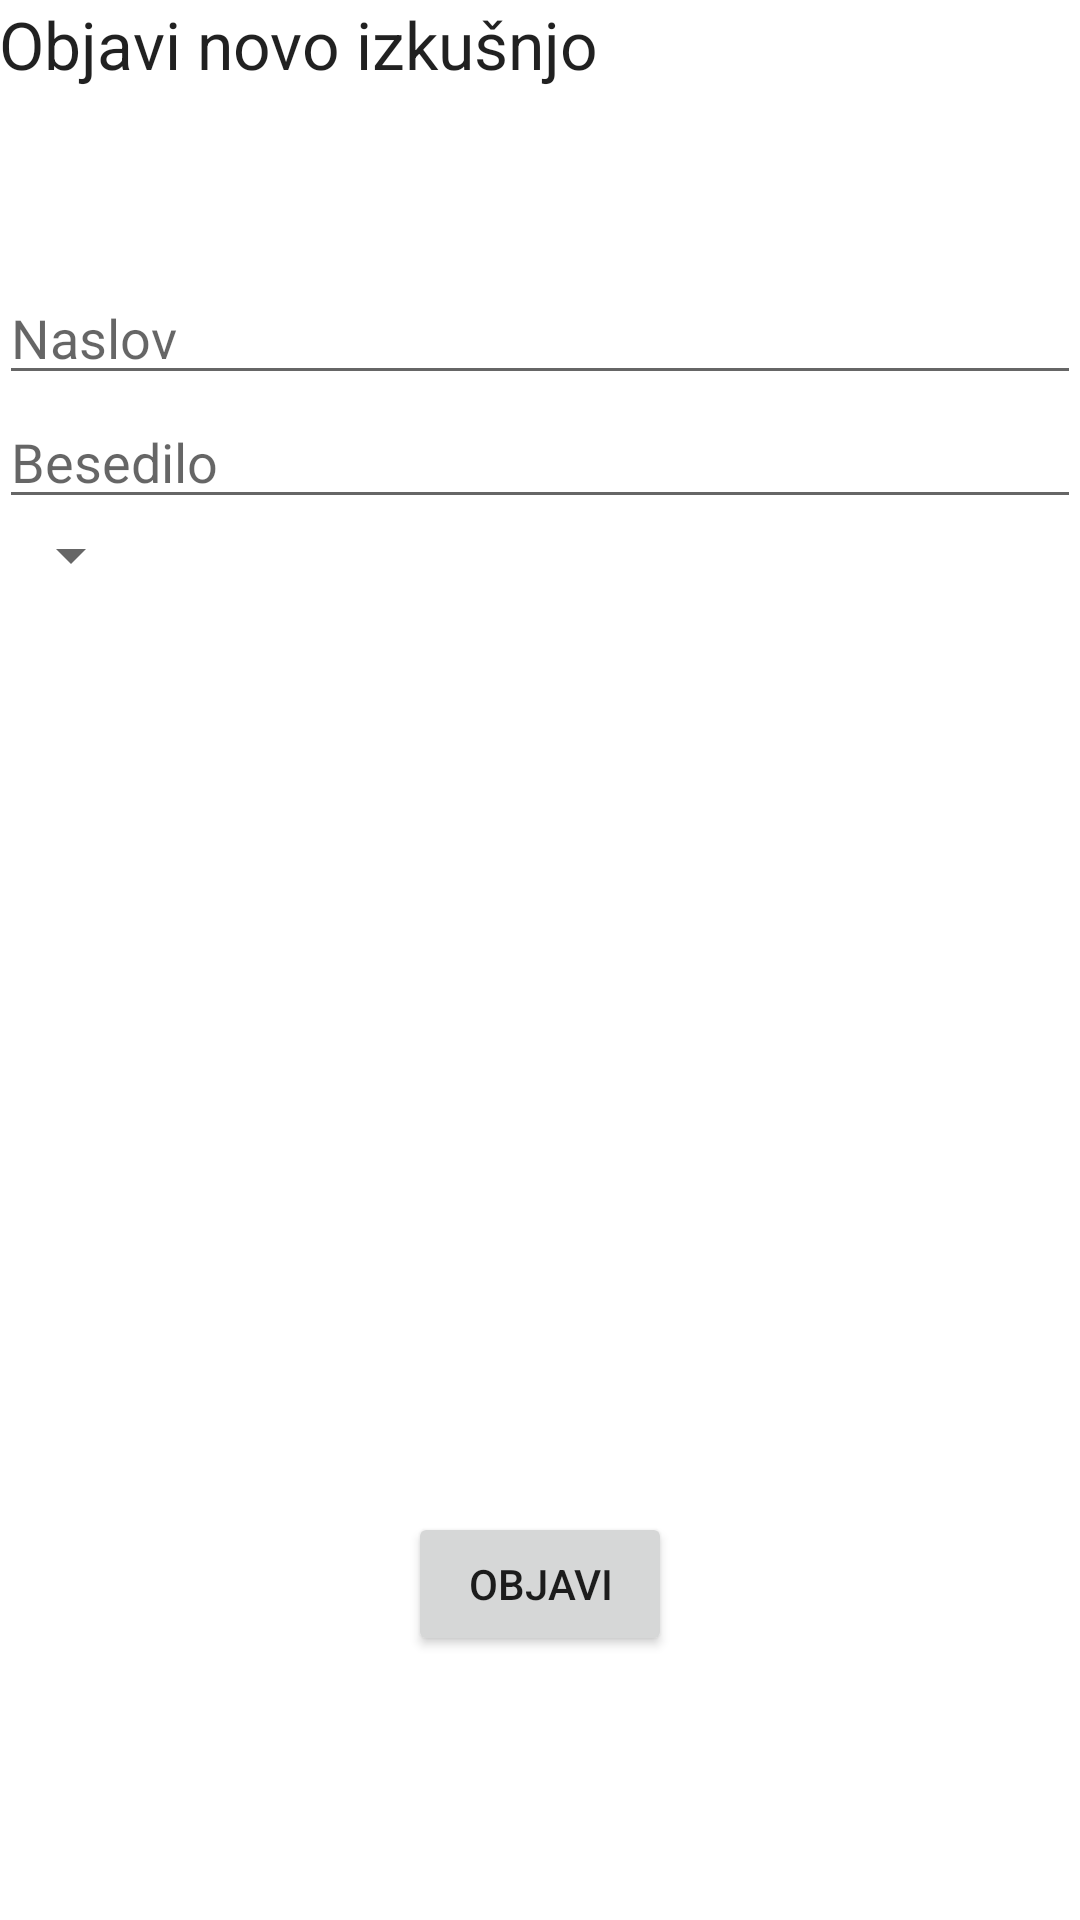

Write the Android layout XML for this screen, with the resource values it uses.
<!-- AndroidManifest.xml: application theme AppTheme -->
<!-- res/layout/activity_create_experience.xml -->
<?xml version="1.0" encoding="utf-8"?>
<RelativeLayout xmlns:android="http://schemas.android.com/apk/res/android"
    xmlns:tools="http://schemas.android.com/tools" android:layout_width="match_parent"
    android:layout_height="match_parent" android:paddingLeft="@dimen/activity_horizontal_margin"
    android:paddingRight="@dimen/activity_horizontal_margin"
    android:paddingTop="@dimen/activity_vertical_margin"
    android:paddingBottom="@dimen/activity_vertical_margin"
    tools:context="com.example.zoki.skavt.CreateExperience">

    <TextView
        android:layout_width="wrap_content"
        android:layout_height="wrap_content"
        android:textAppearance="?android:attr/textAppearanceLarge"
        android:text="Objavi novo izkušnjo"
        android:id="@+id/tvTitleNewExperience"
        android:layout_alignParentTop="true"
        android:layout_alignParentStart="true" />

    <Button
        android:layout_width="wrap_content"
        android:layout_height="wrap_content"
        android:text="Objavi"
        android:id="@+id/btnPostExperience"
        android:layout_alignParentBottom="true"
        android:layout_centerHorizontal="true"
        android:layout_marginBottom="88dp" />

    <EditText
        android:layout_width="match_parent"
        android:layout_height="wrap_content"
        android:id="@+id/editText"
        android:hint="Naslov"
        android:layout_below="@+id/tvTitleNewExperience"
        android:layout_alignParentStart="true"
        android:layout_marginTop="61dp" />

    <EditText
        android:layout_width="match_parent"
        android:layout_height="wrap_content"
        android:id="@+id/editText2"
        android:hint="Besedilo"
        android:layout_below="@+id/editText"
        android:layout_alignParentStart="true" />

    <Spinner
        android:layout_width="wrap_content"
        android:layout_height="wrap_content"
        android:id="@+id/spinner"
        android:layout_below="@+id/editText2"
        android:layout_alignParentStart="true" />

</RelativeLayout>
<!-- resources referenced by this layout -->
<resources>

</resources>
